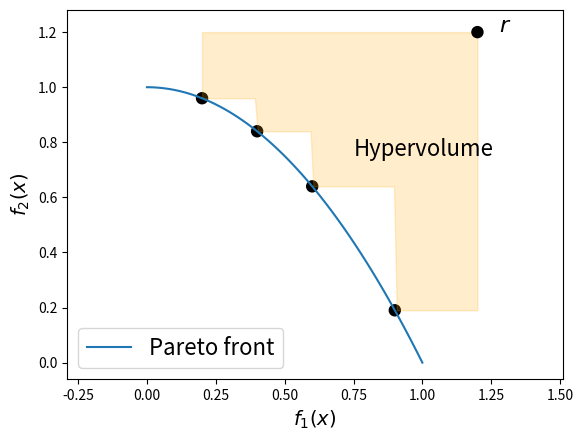

Python code for this plot:
from matplotlib import pyplot as plt
import numpy as np
import os
from numpy import array




if __name__ == '__main__':
    x = np.linspace(0,1,100)
    y = 1 - x**2
    plt.plot(x,y, color='tab:blue', label='Pareto front')
    radius = 0.02
    cir_x_array = array([0.2,0.4,0.6,0.9])
    cir_y_array = 1 - cir_x_array**2
    for cur_x, cur_y in zip(cir_x_array, cir_y_array):
        # cur_y = 1-cur_x**2
        circle=plt.Circle((cur_x, cur_y),radius,color='k')
        plt.gca().add_patch(circle)


    x = np.linspace(0.2,1.2,100)
    y_bound = np.zeros_like(x)
    for i in range(len(x)):
        xi = x[i]
        if x[i] <= 0.4:
            y_bound[i] = 1 - cir_x_array[0]**2
        elif xi <= 0.6:
            y_bound[i] = 1 - cir_x_array[1]**2
        elif xi <= 0.9:
            y_bound[i] = 1 - cir_x_array[2]**2
        elif xi <= 1.2:
            y_bound[i] = 1 - cir_x_array[3]**2

    plt.fill_between(x, y_bound, np.ones_like(x)*1.2, alpha=0.2, color='orange')


    circle=plt.Circle((1.2,1.2),0.02,color='k')
    plt.gca().add_patch(circle)
    plt.text(1.28, 1.2, '$r$', fontsize=16)
    plt.text(0.75, 0.75, 'Hypervolume', fontsize=16)

    plt.axis('equal')
    plt.legend(loc='lower left', fontsize=16)
    plt.xlabel('$f_1(x)$', fontsize=14)
    plt.ylabel('$f_2(x)$', fontsize=14)


    fig_prefix = 'C:\\Users\\<user>\\Desktop\\IJCAI_submit\\HV_PSL\\Figures\\illus'
    os.makedirs(name=fig_prefix, exist_ok=True)

    fig_name = os.path.join(fig_prefix, 'deng.pdf')
    plt.savefig(fig_name, bbox_inches='tight', pad_inches=0)
    print('saved in:{}'.format(fig_name))

    plt.show()